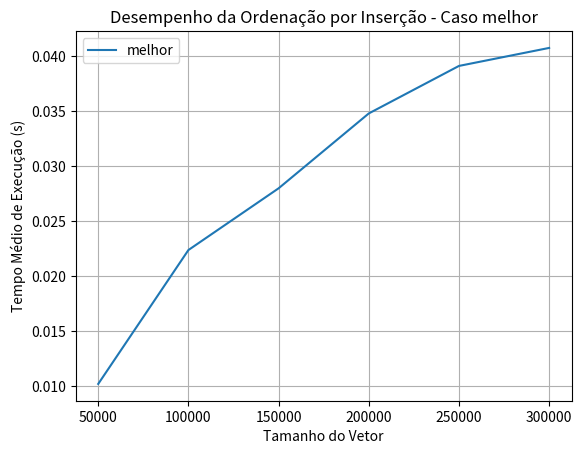
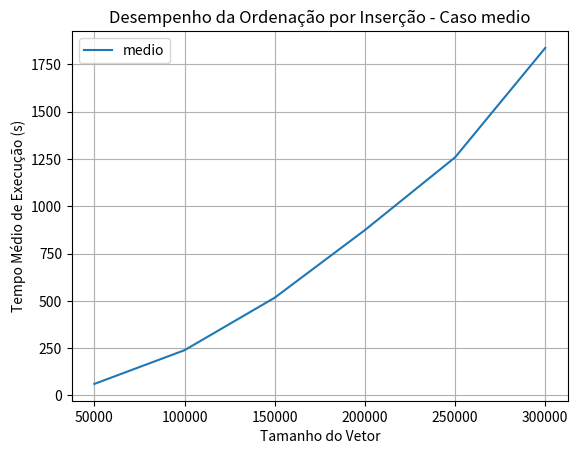
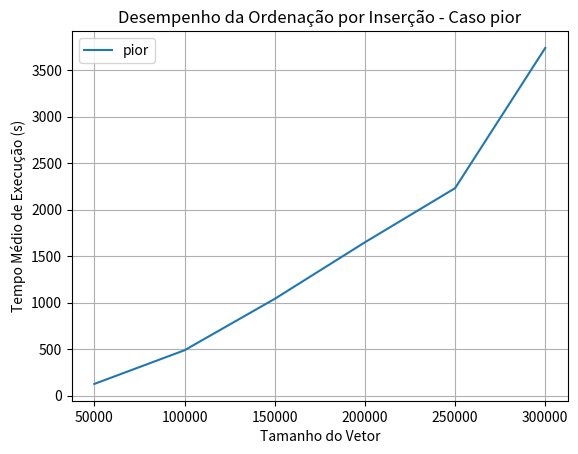
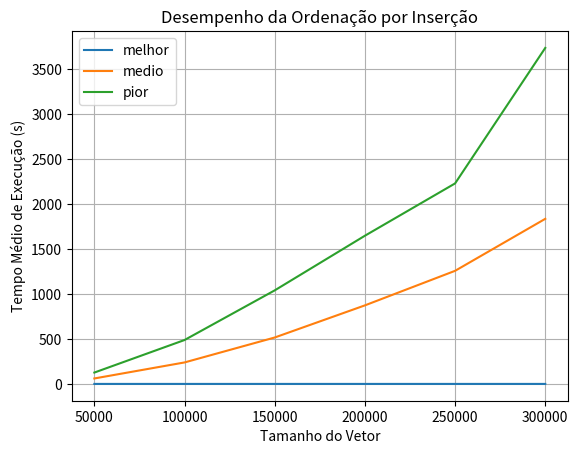

The matplotlib source for these figures, in order:
import matplotlib.pyplot as plt

# Resultados do experimento
resultados = {
    "melhor": {
        "tamanho": [50000, 100000, 150000, 200000, 250000, 300000],
        "tempo": [0.010209, 0.022388, 0.028002, 0.034813, 0.039135, 0.040773]
    },
    "medio": {
        "tamanho": [50000, 100000, 150000, 200000, 250000, 300000],
        "tempo": [60.820827, 239.140769, 516.733032, 874.294828, 1258.889437, 1837.556728]
    },
    "pior": {
        "tamanho": [50000, 100000, 150000, 200000, 250000, 300000],
        "tempo": [126.495176, 488.693262, 1041.330425, 1649.486600, 2231.747426, 3740]
    }
}

# Gerar gráficos separados para cada caso
for caso, dados in resultados.items():
    plt.figure()
    plt.plot(dados["tamanho"], dados["tempo"], label = caso)
    plt.xlabel('Tamanho do Vetor')
    plt.ylabel('Tempo Médio de Execução (s)')
    plt.title(f'Desempenho da Ordenação por Inserção - Caso {caso}')
    plt.legend()
    plt.grid(True)
    plt.show()

# Gerar gráfico com os três casos juntos
plt.figure()
for caso, dados in resultados.items():
    plt.plot(dados["tamanho"], dados["tempo"], label=caso)
plt.xlabel('Tamanho do Vetor')
plt.ylabel('Tempo Médio de Execução (s)')
plt.title('Desempenho da Ordenação por Inserção')
plt.legend()
plt.grid(True)
plt.show()
